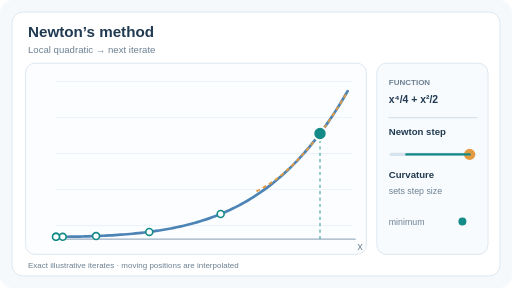
t = 0.00 s
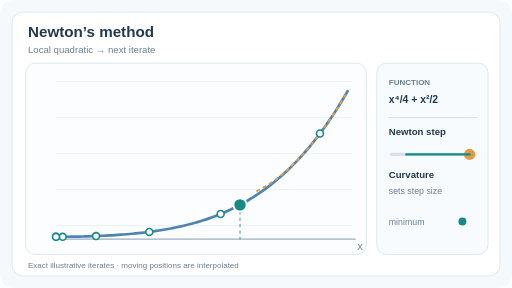
t = 1.61 s
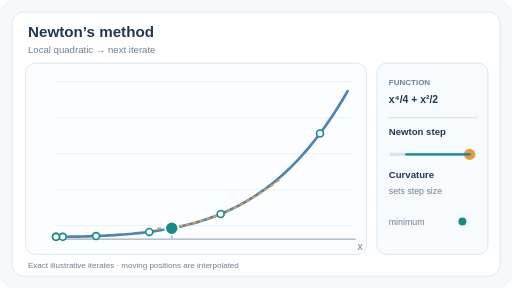
t = 3.37 s
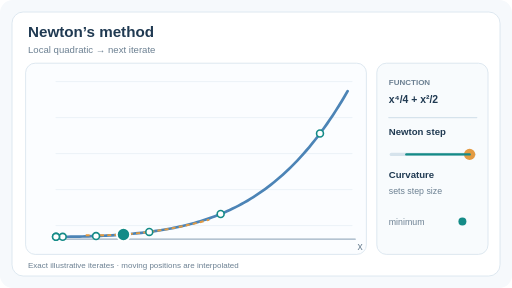
t = 4.97 s
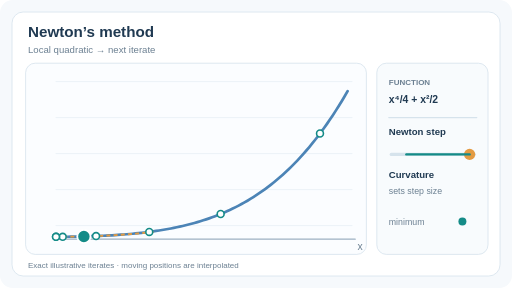
t = 6.73 s
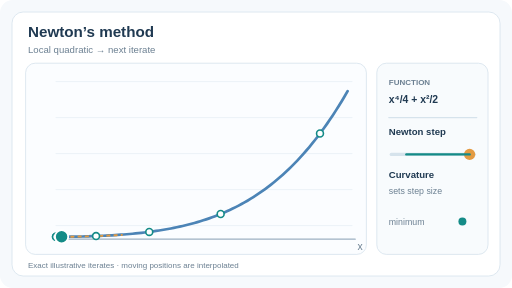
t = 8.33 s

The animated SVG that drew these frames (rendered in a browser with its animation timeline set to each time). Animation: 11 SMIL elements (animate=11); frames cover the first 8.33 s, repeats indefinitely.

<svg xmlns="http://www.w3.org/2000/svg" viewBox="0 0 640 360" role="img" aria-labelledby="ttl dsc"><title id="ttl">Newton method: curvature controls each update</title><desc id="dsc">The exact function is blue; amber local quadratic approximations and the teal iterate show successive Newton steps on a nonquadratic convex function. Illustrative exact arithmetic, not model measurements.</desc><rect width="640" height="360" rx="16" fill="#f6f9fc" /><rect x="15" y="15" width="610" height="330" rx="14" fill="white" stroke="#d6e3ec" /><g font-family="Arial,Helvetica,sans-serif"><text x="35.00" y="46.00" font-size="19" fill="#203a52" font-weight="700" text-anchor="start">Newton’s method</text><text x="35.00" y="66.00" font-size="12" fill="#6c8092" font-weight="400" text-anchor="start">Local quadratic → next iterate</text><rect x="32" y="79" width="426" height="239" rx="12" fill="#fbfdff" stroke="#d6e3ec" /><line x1="70.00" y1="102.00" x2="440.00" y2="102.00" stroke="#e8eff5" stroke-width="1" stroke-linecap="round" /><line x1="70.00" y1="147.00" x2="440.00" y2="147.00" stroke="#e8eff5" stroke-width="1" stroke-linecap="round" /><line x1="70.00" y1="192.00" x2="440.00" y2="192.00" stroke="#e8eff5" stroke-width="1" stroke-linecap="round" /><line x1="70.00" y1="237.00" x2="440.00" y2="237.00" stroke="#e8eff5" stroke-width="1" stroke-linecap="round" /><line x1="70.00" y1="282.00" x2="440.00" y2="282.00" stroke="#e8eff5" stroke-width="1" stroke-linecap="round" /><line x1="70.00" y1="299.00" x2="444.00" y2="299.00" stroke="#9db1c2" stroke-width="1.6" stroke-linecap="round" /><text x="447.00" y="312.00" font-size="13" fill="#6c8092" font-weight="400" text-anchor="start">x</text><path d="M70.00 296.00 L73.68 296.00 L77.36 295.98 L81.05 295.96 L84.73 295.92 L88.41 295.88 L92.09 295.83 L95.77 295.77 L99.45 295.69 L103.14 295.61 L106.82 295.52 L110.50 295.41 L114.18 295.29 L117.86 295.17 L121.55 295.02 L125.23 294.87 L128.91 294.70 L132.59 294.52 L136.27 294.33 L139.95 294.12 L143.64 293.89 L147.32 293.65 L151.00 293.39 L154.68 293.12 L158.36 292.82 L162.05 292.51 L165.73 292.18 L169.41 291.82 L173.09 291.45 L176.77 291.05 L180.45 290.62 L184.14 290.18 L187.82 289.70 L191.50 289.20 L195.18 288.68 L198.86 288.12 L202.55 287.53 L206.23 286.91 L209.91 286.26 L213.59 285.58 L217.27 284.86 L220.95 284.10 L224.64 283.31 L228.32 282.47 L232.00 281.60 L235.68 280.68 L239.36 279.72 L243.05 278.71 L246.73 277.66 L250.41 276.56 L254.09 275.40 L257.77 274.20 L261.45 272.94 L265.14 271.63 L268.82 270.26 L272.50 268.83 L276.18 267.34 L279.86 265.79 L283.55 264.17 L287.23 262.49 L290.91 260.74 L294.59 258.91 L298.27 257.02 L301.95 255.05 L305.64 253.00 L309.32 250.88 L313.00 248.67 L316.68 246.38 L320.36 244.00 L324.05 241.54 L327.73 238.98 L331.41 236.34 L335.09 233.60 L338.77 230.76 L342.45 227.82 L346.14 224.77 L349.82 221.63 L353.50 218.37 L357.18 215.01 L360.86 211.53 L364.55 207.94 L368.23 204.23 L371.91 200.40 L375.59 196.44 L379.27 192.36 L382.95 188.15 L386.64 183.81 L390.32 179.33 L394.00 174.71 L397.68 169.96 L401.36 165.06 L405.05 160.01 L408.73 154.81 L412.41 149.46 L416.09 143.95 L419.77 138.28 L423.45 132.46 L427.14 126.46 L430.82 120.29 L434.50 113.96" fill="none" stroke="#4c84b6" stroke-width="3.4" stroke-linecap="round" /><path d="M320.50 239.11 L323.09 237.83 L325.68 236.48 L328.27 235.05 L330.86 233.55 L333.45 231.98 L336.05 230.34 L338.64 228.62 L341.23 226.84 L343.82 224.98 L346.41 223.04 L349.00 221.04 L351.59 218.96 L354.18 216.82 L356.77 214.59 L359.36 212.30 L361.95 209.94 L364.55 207.50 L367.14 204.99 L369.73 202.41 L372.32 199.75 L374.91 197.03 L377.50 194.23 L380.09 191.36 L382.68 188.41 L385.27 185.40 L387.86 182.31 L390.45 179.15 L393.05 175.92 L395.64 172.62 L398.23 169.24 L400.82 165.79 L403.41 162.27 L406.00 158.68 L408.59 155.01 L411.18 151.27 L413.77 147.46 L416.36 143.58 L418.95 139.63 L421.55 135.60 L424.14 131.50 L426.73 127.33 L429.32 123.09 L431.91 118.77 L434.50 114.39" fill="none" stroke="#e39b42" stroke-width="2.4" stroke-dasharray="5 4" opacity="1"><animate attributeName="opacity" values="1;0;0;0;0;0;0" keyTimes="0.000000000;0.166666667;0.333333333;0.500000000;0.666666667;0.833333333;1.000000000" dur="12s" repeatCount="indefinite" calcMode="discrete" /></path><path d="M196.32 285.63 L199.84 285.44 L203.35 285.20 L206.86 284.90 L210.37 284.54 L213.88 284.13 L217.39 283.66 L220.90 283.13 L224.42 282.55 L227.93 281.91 L231.44 281.21 L234.95 280.45 L238.46 279.64 L241.97 278.77 L245.48 277.85 L249.00 276.87 L252.51 275.83 L256.02 274.73 L259.53 273.58 L263.04 272.37 L266.55 271.10 L270.06 269.78 L273.57 268.40 L277.09 266.97 L280.60 265.47 L284.11 263.92 L287.62 262.31 L291.13 260.65 L294.64 258.93 L298.15 257.15 L301.67 255.32 L305.18 253.43 L308.69 251.48 L312.20 249.47 L315.71 247.41 L319.22 245.29 L322.73 243.12 L326.25 240.89 L329.76 238.60 L333.27 236.25 L336.78 233.85 L340.29 231.39 L343.80 228.87 L347.31 226.30 L350.82 223.67" fill="none" stroke="#e39b42" stroke-width="2.4" stroke-dasharray="5 4" opacity="0"><animate attributeName="opacity" values="0;1;0;0;0;0;0" keyTimes="0.000000000;0.166666667;0.333333333;0.500000000;0.666666667;0.833333333;1.000000000" dur="12s" repeatCount="indefinite" calcMode="discrete" /></path><path d="M107.08 294.01 L110.59 294.09 L114.10 294.14 L117.61 294.17 L121.12 294.18 L124.63 294.16 L128.15 294.11 L131.66 294.05 L135.17 293.95 L138.68 293.84 L142.19 293.70 L145.70 293.54 L149.21 293.35 L152.73 293.14 L156.24 292.90 L159.75 292.64 L163.26 292.36 L166.77 292.05 L170.28 291.72 L173.79 291.36 L177.31 290.98 L180.82 290.58 L184.33 290.15 L187.84 289.70 L191.35 289.22 L194.86 288.72 L198.37 288.20 L201.88 287.65 L205.40 287.08 L208.91 286.48 L212.42 285.86 L215.93 285.22 L219.44 284.55 L222.95 283.86 L226.46 283.14 L229.98 282.40 L233.49 281.64 L237.00 280.85 L240.51 280.04 L244.02 279.20 L247.53 278.34 L251.04 277.46 L254.56 276.55 L258.07 275.62 L261.58 274.66" fill="none" stroke="#e39b42" stroke-width="2.4" stroke-dasharray="5 4" opacity="0"><animate attributeName="opacity" values="0;0;1;0;0;0;0" keyTimes="0.000000000;0.166666667;0.333333333;0.500000000;0.666666667;0.833333333;1.000000000" dur="12s" repeatCount="indefinite" calcMode="discrete" /></path><path d="M70.00 295.85 L72.84 295.87 L75.69 295.88 L78.53 295.89 L81.37 295.88 L84.21 295.87 L87.06 295.85 L89.90 295.83 L92.74 295.79 L95.58 295.75 L98.43 295.70 L101.27 295.64 L104.11 295.58 L106.96 295.51 L109.80 295.43 L112.64 295.34 L115.48 295.25 L118.33 295.15 L121.17 295.04 L124.01 294.92 L126.85 294.80 L129.70 294.67 L132.54 294.53 L135.38 294.38 L138.23 294.23 L141.07 294.07 L143.91 293.90 L146.75 293.72 L149.60 293.54 L152.44 293.35 L155.28 293.15 L158.13 292.94 L160.97 292.73 L163.81 292.51 L166.65 292.28 L169.50 292.05 L172.34 291.80 L175.18 291.55 L178.02 291.29 L180.87 291.03 L183.71 290.75 L186.55 290.47 L189.40 290.18 L192.24 289.89 L195.08 289.59" fill="none" stroke="#e39b42" stroke-width="2.4" stroke-dasharray="5 4" opacity="0"><animate attributeName="opacity" values="0;0;0;1;0;0;0" keyTimes="0.000000000;0.166666667;0.333333333;0.500000000;0.666666667;0.833333333;1.000000000" dur="12s" repeatCount="indefinite" calcMode="discrete" /></path><path d="M70.00 296.00 L71.89 296.00 L73.79 295.99 L75.68 295.99 L77.58 295.98 L79.47 295.97 L81.37 295.96 L83.26 295.94 L85.16 295.92 L87.05 295.90 L88.95 295.87 L90.84 295.85 L92.74 295.82 L94.63 295.79 L96.53 295.75 L98.42 295.72 L100.32 295.68 L102.21 295.64 L104.10 295.59 L106.00 295.55 L107.89 295.50 L109.79 295.45 L111.68 295.39 L113.58 295.34 L115.47 295.28 L117.37 295.22 L119.26 295.15 L121.16 295.09 L123.05 295.02 L124.95 294.95 L126.84 294.87 L128.74 294.79 L130.63 294.72 L132.53 294.63 L134.42 294.55 L136.31 294.46 L138.21 294.37 L140.10 294.28 L142.00 294.19 L143.89 294.09 L145.79 293.99 L147.68 293.89 L149.58 293.79 L151.47 293.68 L153.37 293.57" fill="none" stroke="#e39b42" stroke-width="2.4" stroke-dasharray="5 4" opacity="0"><animate attributeName="opacity" values="0;0;0;0;1;0;0" keyTimes="0.000000000;0.166666667;0.333333333;0.500000000;0.666666667;0.833333333;1.000000000" dur="12s" repeatCount="indefinite" calcMode="discrete" /></path><path d="M70.00 296.00 L71.71 296.00 L73.41 296.00 L75.12 295.99 L76.82 295.98 L78.53 295.97 L80.23 295.96 L81.94 295.95 L83.65 295.94 L85.35 295.92 L87.06 295.90 L88.76 295.88 L90.47 295.85 L92.17 295.83 L93.88 295.80 L95.59 295.77 L97.29 295.74 L99.00 295.71 L100.70 295.67 L102.41 295.64 L104.11 295.60 L105.82 295.56 L107.53 295.51 L109.23 295.47 L110.94 295.42 L112.64 295.37 L114.35 295.32 L116.05 295.26 L117.76 295.21 L119.47 295.15 L121.17 295.09 L122.88 295.03 L124.58 294.97 L126.29 294.90 L127.99 294.83 L129.70 294.76 L131.41 294.69 L133.11 294.62 L134.82 294.54 L136.52 294.47 L138.23 294.39 L139.93 294.30 L141.64 294.22 L143.35 294.14 L145.05 294.05" fill="none" stroke="#e39b42" stroke-width="2.4" stroke-dasharray="5 4" opacity="0"><animate attributeName="opacity" values="0;0;0;0;0;1;0" keyTimes="0.000000000;0.166666667;0.333333333;0.500000000;0.666666667;0.833333333;1.000000000" dur="12s" repeatCount="indefinite" calcMode="discrete" /></path><circle cx="400.00" cy="166.89" r="4.3" fill="white" stroke="#148b87" stroke-width="2" /><circle cx="275.82" cy="267.49" r="4.3" fill="white" stroke="#148b87" stroke-width="2" /><circle cx="186.58" cy="289.87" r="4.3" fill="white" stroke="#148b87" stroke-width="2" /><circle cx="120.08" cy="295.08" r="4.3" fill="white" stroke="#148b87" stroke-width="2" /><circle cx="78.37" cy="295.98" r="4.3" fill="white" stroke="#148b87" stroke-width="2" /><circle cx="70.05" cy="296.00" r="4.3" fill="white" stroke="#148b87" stroke-width="2" /><circle cx="70.00" cy="296.00" r="4.3" fill="white" stroke="#148b87" stroke-width="2" /><line x1="400.00" x2="400.00" y1="166.89" y2="299" stroke="#148b87" stroke-width="1.8" stroke-dasharray="4 4" opacity=".6"><animate attributeName="x1" values="400.0000;397.5165;395.0330;392.5495;390.0660;387.5825;385.0990;382.6155;380.1320;377.6485;375.1649;372.6814;370.1979;367.7144;365.2309;362.7474;360.2639;357.7804;355.2969;352.8134;350.3299;347.8464;345.3629;342.8794;340.3959;337.9124;335.4289;332.9454;330.4619;327.9784;325.4948;323.0113;320.5278;318.0443;315.5608;313.0773;310.5938;308.1103;305.6268;303.1433;300.6598;298.1763;295.6928;293.2093;290.7258;288.2423;285.7588;283.2753;280.7918;278.3082;275.8247;274.0398;272.2549;270.4699;268.6850;266.9000;265.1151;263.3302;261.5452;259.7603;257.9754;256.1904;254.4055;252.6205;250.8356;249.0507;247.2657;245.4808;243.6958;241.9109;240.1260;238.3410;236.5561;234.7712;232.9862;231.2013;229.4163;227.6314;225.8465;224.0615;222.2766;220.4916;218.7067;216.9218;215.1368;213.3519;211.5670;209.7820;207.9971;206.2121;204.4272;202.6423;200.8573;199.0724;197.2874;195.5025;193.7176;191.9326;190.1477;188.3627;186.5778;185.2479;183.9179;182.5880;181.2581;179.9281;178.5982;177.2682;175.9383;174.6084;173.2784;171.9485;170.6185;169.2886;167.9587;166.6287;165.2988;163.9689;162.6389;161.3090;159.9790;158.6491;157.3192;155.9892;154.6593;153.3293;151.9994;150.6695;149.3395;148.0096;146.6796;145.3497;144.0198;142.6898;141.3599;140.0300;138.7000;137.3701;136.0401;134.7102;133.3803;132.0503;130.7204;129.3904;128.0605;126.7306;125.4006;124.0707;122.7408;121.4108;120.0809;119.2466;118.4123;117.5780;116.7438;115.9095;115.0752;114.2409;113.4067;112.5724;111.7381;110.9038;110.0696;109.2353;108.4010;107.5667;106.7325;105.8982;105.0639;104.2296;103.3953;102.5611;101.7268;100.8925;100.0582;99.2240;98.3897;97.5554;96.7211;95.8869;95.0526;94.2183;93.3840;92.5498;91.7155;90.8812;90.0469;89.2127;88.3784;87.5441;86.7098;85.8755;85.0413;84.2070;83.3727;82.5384;81.7042;80.8699;80.0356;79.2013;78.3671;78.2008;78.0344;77.8681;77.7018;77.5355;77.3692;77.2029;77.0366;76.8703;76.7040;76.5377;76.3713;76.2050;76.0387;75.8724;75.7061;75.5398;75.3735;75.2072;75.0409;74.8746;74.7083;74.5419;74.3756;74.2093;74.0430;73.8767;73.7104;73.5441;73.3778;73.2115;73.0452;72.8788;72.7125;72.5462;72.3799;72.2136;72.0473;71.8810;71.7147;71.5484;71.3821;71.2158;71.0494;70.8831;70.7168;70.5505;70.3842;70.2179;70.0516;70.0506;70.0495;70.0485;70.0475;70.0464;70.0454;70.0444;70.0433;70.0423;70.0413;70.0402;70.0392;70.0382;70.0371;70.0361;70.0351;70.0340;70.0330;70.0320;70.0310;70.0299;70.0289;70.0279;70.0268;70.0258;70.0248;70.0237;70.0227;70.0217;70.0206;70.0196;70.0186;70.0175;70.0165;70.0155;70.0144;70.0134;70.0124;70.0113;70.0103;70.0093;70.0083;70.0072;70.0062;70.0052;70.0041;70.0031;70.0021;70.0010;70.0000" keyTimes="0.000000000;0.003333333;0.006666667;0.010000000;0.013333333;0.016666667;0.020000000;0.023333333;0.026666667;0.030000000;0.033333333;0.036666667;0.040000000;0.043333333;0.046666667;0.050000000;0.053333333;0.056666667;0.060000000;0.063333333;0.066666667;0.070000000;0.073333333;0.076666667;0.080000000;0.083333333;0.086666667;0.090000000;0.093333333;0.096666667;0.100000000;0.103333333;0.106666667;0.110000000;0.113333333;0.116666667;0.120000000;0.123333333;0.126666667;0.130000000;0.133333333;0.136666667;0.140000000;0.143333333;0.146666667;0.150000000;0.153333333;0.156666667;0.160000000;0.163333333;0.166666667;0.170000000;0.173333333;0.176666667;0.180000000;0.183333333;0.186666667;0.190000000;0.193333333;0.196666667;0.200000000;0.203333333;0.206666667;0.210000000;0.213333333;0.216666667;0.220000000;0.223333333;0.226666667;0.230000000;0.233333333;0.236666667;0.240000000;0.243333333;0.246666667;0.250000000;0.253333333;0.256666667;0.260000000;0.263333333;0.266666667;0.270000000;0.273333333;0.276666667;0.280000000;0.283333333;0.286666667;0.290000000;0.293333333;0.296666667;0.300000000;0.303333333;0.306666667;0.310000000;0.313333333;0.316666667;0.320000000;0.323333333;0.326666667;0.330000000;0.333333333;0.336666667;0.340000000;0.343333333;0.346666667;0.350000000;0.353333333;0.356666667;0.360000000;0.363333333;0.366666667;0.370000000;0.373333333;0.376666667;0.380000000;0.383333333;0.386666667;0.390000000;0.393333333;0.396666667;0.400000000;0.403333333;0.406666667;0.410000000;0.413333333;0.416666667;0.420000000;0.423333333;0.426666667;0.430000000;0.433333333;0.436666667;0.440000000;0.443333333;0.446666667;0.450000000;0.453333333;0.456666667;0.460000000;0.463333333;0.466666667;0.470000000;0.473333333;0.476666667;0.480000000;0.483333333;0.486666667;0.490000000;0.493333333;0.496666667;0.500000000;0.503333333;0.506666667;0.510000000;0.513333333;0.516666667;0.520000000;0.523333333;0.526666667;0.530000000;0.533333333;0.536666667;0.540000000;0.543333333;0.546666667;0.550000000;0.553333333;0.556666667;0.560000000;0.563333333;0.566666667;0.570000000;0.573333333;0.576666667;0.580000000;0.583333333;0.586666667;0.590000000;0.593333333;0.596666667;0.600000000;0.603333333;0.606666667;0.610000000;0.613333333;0.616666667;0.620000000;0.623333333;0.626666667;0.630000000;0.633333333;0.636666667;0.640000000;0.643333333;0.646666667;0.650000000;0.653333333;0.656666667;0.660000000;0.663333333;0.666666667;0.670000000;0.673333333;0.676666667;0.680000000;0.683333333;0.686666667;0.690000000;0.693333333;0.696666667;0.700000000;0.703333333;0.706666667;0.710000000;0.713333333;0.716666667;0.720000000;0.723333333;0.726666667;0.730000000;0.733333333;0.736666667;0.740000000;0.743333333;0.746666667;0.750000000;0.753333333;0.756666667;0.760000000;0.763333333;0.766666667;0.770000000;0.773333333;0.776666667;0.780000000;0.783333333;0.786666667;0.790000000;0.793333333;0.796666667;0.800000000;0.803333333;0.806666667;0.810000000;0.813333333;0.816666667;0.820000000;0.823333333;0.826666667;0.830000000;0.833333333;0.836666667;0.840000000;0.843333333;0.846666667;0.850000000;0.853333333;0.856666667;0.860000000;0.863333333;0.866666667;0.870000000;0.873333333;0.876666667;0.880000000;0.883333333;0.886666667;0.890000000;0.893333333;0.896666667;0.900000000;0.903333333;0.906666667;0.910000000;0.913333333;0.916666667;0.920000000;0.923333333;0.926666667;0.930000000;0.933333333;0.936666667;0.940000000;0.943333333;0.946666667;0.950000000;0.953333333;0.956666667;0.960000000;0.963333333;0.966666667;0.970000000;0.973333333;0.976666667;0.980000000;0.983333333;0.986666667;0.990000000;0.993333333;0.996666667;1.000000000" dur="12s" repeatCount="indefinite" calcMode="linear" /><animate attributeName="x2" values="400.0000;397.5165;395.0330;392.5495;390.0660;387.5825;385.0990;382.6155;380.1320;377.6485;375.1649;372.6814;370.1979;367.7144;365.2309;362.7474;360.2639;357.7804;355.2969;352.8134;350.3299;347.8464;345.3629;342.8794;340.3959;337.9124;335.4289;332.9454;330.4619;327.9784;325.4948;323.0113;320.5278;318.0443;315.5608;313.0773;310.5938;308.1103;305.6268;303.1433;300.6598;298.1763;295.6928;293.2093;290.7258;288.2423;285.7588;283.2753;280.7918;278.3082;275.8247;274.0398;272.2549;270.4699;268.6850;266.9000;265.1151;263.3302;261.5452;259.7603;257.9754;256.1904;254.4055;252.6205;250.8356;249.0507;247.2657;245.4808;243.6958;241.9109;240.1260;238.3410;236.5561;234.7712;232.9862;231.2013;229.4163;227.6314;225.8465;224.0615;222.2766;220.4916;218.7067;216.9218;215.1368;213.3519;211.5670;209.7820;207.9971;206.2121;204.4272;202.6423;200.8573;199.0724;197.2874;195.5025;193.7176;191.9326;190.1477;188.3627;186.5778;185.2479;183.9179;182.5880;181.2581;179.9281;178.5982;177.2682;175.9383;174.6084;173.2784;171.9485;170.6185;169.2886;167.9587;166.6287;165.2988;163.9689;162.6389;161.3090;159.9790;158.6491;157.3192;155.9892;154.6593;153.3293;151.9994;150.6695;149.3395;148.0096;146.6796;145.3497;144.0198;142.6898;141.3599;140.0300;138.7000;137.3701;136.0401;134.7102;133.3803;132.0503;130.7204;129.3904;128.0605;126.7306;125.4006;124.0707;122.7408;121.4108;120.0809;119.2466;118.4123;117.5780;116.7438;115.9095;115.0752;114.2409;113.4067;112.5724;111.7381;110.9038;110.0696;109.2353;108.4010;107.5667;106.7325;105.8982;105.0639;104.2296;103.3953;102.5611;101.7268;100.8925;100.0582;99.2240;98.3897;97.5554;96.7211;95.8869;95.0526;94.2183;93.3840;92.5498;91.7155;90.8812;90.0469;89.2127;88.3784;87.5441;86.7098;85.8755;85.0413;84.2070;83.3727;82.5384;81.7042;80.8699;80.0356;79.2013;78.3671;78.2008;78.0344;77.8681;77.7018;77.5355;77.3692;77.2029;77.0366;76.8703;76.7040;76.5377;76.3713;76.2050;76.0387;75.8724;75.7061;75.5398;75.3735;75.2072;75.0409;74.8746;74.7083;74.5419;74.3756;74.2093;74.0430;73.8767;73.7104;73.5441;73.3778;73.2115;73.0452;72.8788;72.7125;72.5462;72.3799;72.2136;72.0473;71.8810;71.7147;71.5484;71.3821;71.2158;71.0494;70.8831;70.7168;70.5505;70.3842;70.2179;70.0516;70.0506;70.0495;70.0485;70.0475;70.0464;70.0454;70.0444;70.0433;70.0423;70.0413;70.0402;70.0392;70.0382;70.0371;70.0361;70.0351;70.0340;70.0330;70.0320;70.0310;70.0299;70.0289;70.0279;70.0268;70.0258;70.0248;70.0237;70.0227;70.0217;70.0206;70.0196;70.0186;70.0175;70.0165;70.0155;70.0144;70.0134;70.0124;70.0113;70.0103;70.0093;70.0083;70.0072;70.0062;70.0052;70.0041;70.0031;70.0021;70.0010;70.0000" keyTimes="0.000000000;0.003333333;0.006666667;0.010000000;0.013333333;0.016666667;0.020000000;0.023333333;0.026666667;0.030000000;0.033333333;0.036666667;0.040000000;0.043333333;0.046666667;0.050000000;0.053333333;0.056666667;0.060000000;0.063333333;0.066666667;0.070000000;0.073333333;0.076666667;0.080000000;0.083333333;0.086666667;0.090000000;0.093333333;0.096666667;0.100000000;0.103333333;0.106666667;0.110000000;0.113333333;0.116666667;0.120000000;0.123333333;0.126666667;0.130000000;0.133333333;0.136666667;0.140000000;0.143333333;0.146666667;0.150000000;0.153333333;0.156666667;0.160000000;0.163333333;0.166666667;0.170000000;0.173333333;0.176666667;0.180000000;0.183333333;0.186666667;0.190000000;0.193333333;0.196666667;0.200000000;0.203333333;0.206666667;0.210000000;0.213333333;0.216666667;0.220000000;0.223333333;0.226666667;0.230000000;0.233333333;0.236666667;0.240000000;0.243333333;0.246666667;0.250000000;0.253333333;0.256666667;0.260000000;0.263333333;0.266666667;0.270000000;0.273333333;0.276666667;0.280000000;0.283333333;0.286666667;0.290000000;0.293333333;0.296666667;0.300000000;0.303333333;0.306666667;0.310000000;0.313333333;0.316666667;0.320000000;0.323333333;0.326666667;0.330000000;0.333333333;0.336666667;0.340000000;0.343333333;0.346666667;0.350000000;0.353333333;0.356666667;0.360000000;0.363333333;0.366666667;0.370000000;0.373333333;0.376666667;0.380000000;0.383333333;0.386666667;0.390000000;0.393333333;0.396666667;0.400000000;0.403333333;0.406666667;0.410000000;0.413333333;0.416666667;0.420000000;0.423333333;0.426666667;0.430000000;0.433333333;0.436666667;0.440000000;0.443333333;0.446666667;0.450000000;0.453333333;0.456666667;0.460000000;0.463333333;0.466666667;0.470000000;0.473333333;0.476666667;0.480000000;0.483333333;0.486666667;0.490000000;0.493333333;0.496666667;0.500000000;0.503333333;0.506666667;0.510000000;0.513333333;0.516666667;0.520000000;0.523333333;0.526666667;0.530000000;0.533333333;0.536666667;0.540000000;0.543333333;0.546666667;0.550000000;0.553333333;0.556666667;0.560000000;0.563333333;0.566666667;0.570000000;0.573333333;0.576666667;0.580000000;0.583333333;0.586666667;0.590000000;0.593333333;0.596666667;0.600000000;0.603333333;0.606666667;0.610000000;0.613333333;0.616666667;0.620000000;0.623333333;0.626666667;0.630000000;0.633333333;0.636666667;0.640000000;0.643333333;0.646666667;0.650000000;0.653333333;0.656666667;0.660000000;0.663333333;0.666666667;0.670000000;0.673333333;0.676666667;0.680000000;0.683333333;0.686666667;0.690000000;0.693333333;0.696666667;0.700000000;0.703333333;0.706666667;0.710000000;0.713333333;0.716666667;0.720000000;0.723333333;0.726666667;0.730000000;0.733333333;0.736666667;0.740000000;0.743333333;0.746666667;0.750000000;0.753333333;0.756666667;0.760000000;0.763333333;0.766666667;0.770000000;0.773333333;0.776666667;0.780000000;0.783333333;0.786666667;0.790000000;0.793333333;0.796666667;0.800000000;0.803333333;0.806666667;0.810000000;0.813333333;0.816666667;0.820000000;0.823333333;0.826666667;0.830000000;0.833333333;0.836666667;0.840000000;0.843333333;0.846666667;0.850000000;0.853333333;0.856666667;0.860000000;0.863333333;0.866666667;0.870000000;0.873333333;0.876666667;0.880000000;0.883333333;0.886666667;0.890000000;0.893333333;0.896666667;0.900000000;0.903333333;0.906666667;0.910000000;0.913333333;0.916666667;0.920000000;0.923333333;0.926666667;0.930000000;0.933333333;0.936666667;0.940000000;0.943333333;0.946666667;0.950000000;0.953333333;0.956666667;0.960000000;0.963333333;0.966666667;0.970000000;0.973333333;0.976666667;0.980000000;0.983333333;0.986666667;0.990000000;0.993333333;0.996666667;1.000000000" dur="12s" repeatCount="indefinite" calcMode="linear" /><animate attributeName="y1" values="166.8882;170.1736;173.3935;176.5490;179.6409;182.6700;185.6374;188.5439;191.3904;194.1778;196.9070;199.5787;202.1940;204.7536;207.2583;209.7091;212.1068;214.4521;216.7460;218.9891;221.1824;223.3266;225.4225;227.4709;229.4726;231.4282;233.3387;235.2048;237.0271;238.8065;240.5437;242.2393;243.8942;245.5090;247.0845;248.6213;250.1201;251.5817;253.0066;254.3957;255.7494;257.0685;258.3537;259.6056;260.8247;262.0119;263.1675;264.2924;265.3870;266.4521;267.4881;268.2151;268.9276;269.6259;270.3101;270.9805;271.6373;272.2807;272.9108;273.5279;274.1322;274.7239;275.3032;275.8702;276.4252;276.9684;277.4999;278.0200;278.5287;279.0264;279.5132;279.9892;280.4547;280.9098;281.3547;281.7895;282.2145;282.6298;283.0356;283.4320;283.8192;284.1974;284.5667;284.9273;285.2793;285.6229;285.9582;286.2854;286.6047;286.9161;287.2199;287.5161;287.8049;288.0865;288.3610;288.6285;288.8891;289.1430;289.3904;289.6313;289.8658;290.0365;290.2038;290.3678;290.5284;290.6859;290.8401;290.9911;291.1391;291.2840;291.4258;291.5647;291.7007;291.8338;291.9641;292.0915;292.2162;292.3382;292.4575;292.5742;292.6883;292.7999;292.9089;293.0155;293.1196;293.2214;293.3208;293.4178;293.5126;293.6051;293.6954;293.7834;293.8694;293.9532;294.0349;294.1146;294.1922;294.2679;294.3416;294.4133;294.4831;294.5510;294.6171;294.6814;294.7438;294.8045;294.8634;294.9206;294.9761;295.0299;295.0821;295.1139;295.1452;295.1758;295.2058;295.2351;295.2638;295.2920;295.3195;295.3464;295.3727;295.3984;295.4235;295.4481;295.4720;295.4954;295.5182;295.5405;295.5621;295.5832;295.6038;295.6238;295.6432;295.6621;295.6805;295.6983;295.7156;295.7323;295.7485;295.7642;295.7794;295.7940;295.8081;295.8217;295.8348;295.8474;295.8594;295.8710;295.8820;295.8926;295.9026;295.9121;295.9212;295.9297;295.9378;295.9453;295.9524;295.9589;295.9650;295.9706;295.9757;295.9767;295.9776;295.9785;295.9794;295.9803;295.9812;295.9820;295.9828;295.9836;295.9844;295.9852;295.9859;295.9866;295.9873;295.9880;295.9887;295.9894;295.9900;295.9906;295.9912;295.9918;295.9923;295.9928;295.9934;295.9939;295.9943;295.9948;295.9952;295.9956;295.9960;295.9964;295.9968;295.9971;295.9974;295.9978;295.9980;295.9983;295.9985;295.9988;295.9990;295.9992;295.9993;295.9995;295.9996;295.9997;295.9998;295.9999;295.9999;296.0000;296.0000;296.0000;296.0000;296.0000;296.0000;296.0000;296.0000;296.0000;296.0000;296.0000;296.0000;296.0000;296.0000;296.0000;296.0000;296.0000;296.0000;296.0000;296.0000;296.0000;296.0000;296.0000;296.0000;296.0000;296.0000;296.0000;296.0000;296.0000;296.0000;296.0000;296.0000;296.0000;296.0000;296.0000;296.0000;296.0000;296.0000;296.0000;296.0000;296.0000;296.0000;296.0000;296.0000;296.0000;296.0000;296.0000;296.0000;296.0000;296.0000;296.0000;296.0000" keyTimes="0.000000000;0.003333333;0.006666667;0.010000000;0.013333333;0.016666667;0.020000000;0.023333333;0.026666667;0.030000000;0.033333333;0.036666667;0.040000000;0.043333333;0.046666667;0.050000000;0.053333333;0.056666667;0.060000000;0.063333333;0.066666667;0.070000000;0.073333333;0.076666667;0.080000000;0.083333333;0.086666667;0.090000000;0.093333333;0.096666667;0.100000000;0.103333333;0.106666667;0.110000000;0.113333333;0.116666667;0.120000000;0.123333333;0.126666667;0.130000000;0.133333333;0.136666667;0.140000000;0.143333333;0.146666667;0.150000000;0.153333333;0.156666667;0.160000000;0.163333333;0.166666667;0.170000000;0.173333333;0.176666667;0.180000000;0.183333333;0.186666667;0.190000000;0.193333333;0.196666667;0.200000000;0.203333333;0.206666667;0.210000000;0.213333333;0.216666667;0.220000000;0.223333333;0.226666667;0.230000000;0.233333333;0.236666667;0.240000000;0.243333333;0.246666667;0.250000000;0.253333333;0.256666667;0.260000000;0.263333333;0.266666667;0.270000000;0.273333333;0.276666667;0.280000000;0.283333333;0.286666667;0.290000000;0.293333333;0.296666667;0.300000000;0.303333333;0.306666667;0.310000000;0.313333333;0.316666667;0.320000000;0.323333333;0.326666667;0.330000000;0.333333333;0.336666667;0.340000000;0.343333333;0.346666667;0.350000000;0.353333333;0.356666667;0.360000000;0.363333333;0.366666667;0.370000000;0.373333333;0.376666667;0.380000000;0.383333333;0.386666667;0.390000000;0.393333333;0.396666667;0.400000000;0.403333333;0.406666667;0.410000000;0.413333333;0.416666667;0.420000000;0.423333333;0.426666667;0.430000000;0.433333333;0.436666667;0.440000000;0.443333333;0.446666667;0.450000000;0.453333333;0.456666667;0.460000000;0.463333333;0.466666667;0.470000000;0.473333333;0.476666667;0.480000000;0.483333333;0.486666667;0.490000000;0.493333333;0.496666667;0.500000000;0.503333333;0.506666667;0.510000000;0.513333333;0.516666667;0.520000000;0.523333333;0.526666667;0.530000000;0.533333333;0.536666667;0.540000000;0.543333333;0.546666667;0.550000000;0.553333333;0.556666667;0.560000000;0.563333333;0.566666667;0.570000000;0.573333333;0.576666667;0.580000000;0.583333333;0.586666667;0.590000000;0.593333333;0.596666667;0.600000000;0.603333333;0.606666667;0.610000000;0.613333333;0.616666667;0.620000000;0.623333333;0.626666667;0.630000000;0.633333333;0.636666667;0.640000000;0.643333333;0.646666667;0.650000000;0.653333333;0.656666667;0.660000000;0.663333333;0.666666667;0.670000000;0.673333333;0.676666667;0.680000000;0.683333333;0.686666667;0.690000000;0.693333333;0.696666667;0.700000000;0.703333333;0.706666667;0.710000000;0.713333333;0.716666667;0.720000000;0.723333333;0.726666667;0.730000000;0.733333333;0.736666667;0.740000000;0.743333333;0.746666667;0.750000000;0.753333333;0.756666667;0.760000000;0.763333333;0.766666667;0.770000000;0.773333333;0.776666667;0.780000000;0.783333333;0.786666667;0.790000000;0.793333333;0.796666667;0.800000000;0.803333333;0.806666667;0.810000000;0.813333333;0.816666667;0.820000000;0.823333333;0.826666667;0.830000000;0.833333333;0.836666667;0.840000000;0.843333333;0.846666667;0.850000000;0.853333333;0.856666667;0.860000000;0.863333333;0.866666667;0.870000000;0.873333333;0.876666667;0.880000000;0.883333333;0.886666667;0.890000000;0.893333333;0.896666667;0.900000000;0.903333333;0.906666667;0.910000000;0.913333333;0.916666667;0.920000000;0.923333333;0.926666667;0.930000000;0.933333333;0.936666667;0.940000000;0.943333333;0.946666667;0.950000000;0.953333333;0.956666667;0.960000000;0.963333333;0.966666667;0.970000000;0.973333333;0.976666667;0.980000000;0.983333333;0.986666667;0.990000000;0.993333333;0.996666667;1.000000000" dur="12s" repeatCount="indefinite" calcMode="linear" /></line><circle cx="400.00" cy="166.89" r="8.3" fill="#148b87" stroke="white" stroke-width="2.3"><animate attributeName="cx" values="400.0000;397.5165;395.0330;392.5495;390.0660;387.5825;385.0990;382.6155;380.1320;377.6485;375.1649;372.6814;370.1979;367.7144;365.2309;362.7474;360.2639;357.7804;355.2969;352.8134;350.3299;347.8464;345.3629;342.8794;340.3959;337.9124;335.4289;332.9454;330.4619;327.9784;325.4948;323.0113;320.5278;318.0443;315.5608;313.0773;310.5938;308.1103;305.6268;303.1433;300.6598;298.1763;295.6928;293.2093;290.7258;288.2423;285.7588;283.2753;280.7918;278.3082;275.8247;274.0398;272.2549;270.4699;268.6850;266.9000;265.1151;263.3302;261.5452;259.7603;257.9754;256.1904;254.4055;252.6205;250.8356;249.0507;247.2657;245.4808;243.6958;241.9109;240.1260;238.3410;236.5561;234.7712;232.9862;231.2013;229.4163;227.6314;225.8465;224.0615;222.2766;220.4916;218.7067;216.9218;215.1368;213.3519;211.5670;209.7820;207.9971;206.2121;204.4272;202.6423;200.8573;199.0724;197.2874;195.5025;193.7176;191.9326;190.1477;188.3627;186.5778;185.2479;183.9179;182.5880;181.2581;179.9281;178.5982;177.2682;175.9383;174.6084;173.2784;171.9485;170.6185;169.2886;167.9587;166.6287;165.2988;163.9689;162.6389;161.3090;159.9790;158.6491;157.3192;155.9892;154.6593;153.3293;151.9994;150.6695;149.3395;148.0096;146.6796;145.3497;144.0198;142.6898;141.3599;140.0300;138.7000;137.3701;136.0401;134.7102;133.3803;132.0503;130.7204;129.3904;128.0605;126.7306;125.4006;124.0707;122.7408;121.4108;120.0809;119.2466;118.4123;117.5780;116.7438;115.9095;115.0752;114.2409;113.4067;112.5724;111.7381;110.9038;110.0696;109.2353;108.4010;107.5667;106.7325;105.8982;105.0639;104.2296;103.3953;102.5611;101.7268;100.8925;100.0582;99.2240;98.3897;97.5554;96.7211;95.8869;95.0526;94.2183;93.3840;92.5498;91.7155;90.8812;90.0469;89.2127;88.3784;87.5441;86.7098;85.8755;85.0413;84.2070;83.3727;82.5384;81.7042;80.8699;80.0356;79.2013;78.3671;78.2008;78.0344;77.8681;77.7018;77.5355;77.3692;77.2029;77.0366;76.8703;76.7040;76.5377;76.3713;76.2050;76.0387;75.8724;75.7061;75.5398;75.3735;75.2072;75.0409;74.8746;74.7083;74.5419;74.3756;74.2093;74.0430;73.8767;73.7104;73.5441;73.3778;73.2115;73.0452;72.8788;72.7125;72.5462;72.3799;72.2136;72.0473;71.8810;71.7147;71.5484;71.3821;71.2158;71.0494;70.8831;70.7168;70.5505;70.3842;70.2179;70.0516;70.0506;70.0495;70.0485;70.0475;70.0464;70.0454;70.0444;70.0433;70.0423;70.0413;70.0402;70.0392;70.0382;70.0371;70.0361;70.0351;70.0340;70.0330;70.0320;70.0310;70.0299;70.0289;70.0279;70.0268;70.0258;70.0248;70.0237;70.0227;70.0217;70.0206;70.0196;70.0186;70.0175;70.0165;70.0155;70.0144;70.0134;70.0124;70.0113;70.0103;70.0093;70.0083;70.0072;70.0062;70.0052;70.0041;70.0031;70.0021;70.0010;70.0000" keyTimes="0.000000000;0.003333333;0.006666667;0.010000000;0.013333333;0.016666667;0.020000000;0.023333333;0.026666667;0.030000000;0.033333333;0.036666667;0.040000000;0.043333333;0.046666667;0.050000000;0.053333333;0.056666667;0.060000000;0.063333333;0.066666667;0.070000000;0.073333333;0.076666667;0.080000000;0.083333333;0.086666667;0.090000000;0.093333333;0.096666667;0.100000000;0.103333333;0.106666667;0.110000000;0.113333333;0.116666667;0.120000000;0.123333333;0.126666667;0.130000000;0.133333333;0.136666667;0.140000000;0.143333333;0.146666667;0.150000000;0.153333333;0.156666667;0.160000000;0.163333333;0.166666667;0.170000000;0.173333333;0.176666667;0.180000000;0.183333333;0.186666667;0.190000000;0.193333333;0.196666667;0.200000000;0.203333333;0.206666667;0.210000000;0.213333333;0.216666667;0.220000000;0.223333333;0.226666667;0.230000000;0.233333333;0.236666667;0.240000000;0.243333333;0.246666667;0.250000000;0.253333333;0.256666667;0.260000000;0.263333333;0.266666667;0.270000000;0.273333333;0.276666667;0.280000000;0.283333333;0.286666667;0.290000000;0.293333333;0.296666667;0.300000000;0.303333333;0.306666667;0.310000000;0.313333333;0.316666667;0.320000000;0.323333333;0.326666667;0.330000000;0.333333333;0.336666667;0.340000000;0.343333333;0.346666667;0.350000000;0.353333333;0.356666667;0.360000000;0.363333333;0.366666667;0.370000000;0.373333333;0.376666667;0.380000000;0.383333333;0.386666667;0.390000000;0.393333333;0.396666667;0.400000000;0.403333333;0.406666667;0.410000000;0.413333333;0.416666667;0.420000000;0.423333333;0.426666667;0.430000000;0.433333333;0.436666667;0.440000000;0.443333333;0.446666667;0.450000000;0.453333333;0.456666667;0.460000000;0.463333333;0.466666667;0.470000000;0.473333333;0.476666667;0.480000000;0.483333333;0.486666667;0.490000000;0.493333333;0.496666667;0.500000000;0.503333333;0.506666667;0.510000000;0.513333333;0.516666667;0.520000000;0.523333333;0.526666667;0.530000000;0.533333333;0.536666667;0.540000000;0.543333333;0.546666667;0.550000000;0.553333333;0.556666667;0.560000000;0.563333333;0.566666667;0.570000000;0.573333333;0.576666667;0.580000000;0.583333333;0.586666667;0.590000000;0.593333333;0.596666667;0.600000000;0.603333333;0.606666667;0.610000000;0.613333333;0.616666667;0.620000000;0.623333333;0.626666667;0.630000000;0.633333333;0.636666667;0.640000000;0.643333333;0.646666667;0.650000000;0.653333333;0.656666667;0.660000000;0.663333333;0.666666667;0.670000000;0.673333333;0.676666667;0.680000000;0.683333333;0.686666667;0.690000000;0.693333333;0.696666667;0.700000000;0.703333333;0.706666667;0.710000000;0.713333333;0.716666667;0.720000000;0.723333333;0.726666667;0.730000000;0.733333333;0.736666667;0.740000000;0.743333333;0.746666667;0.750000000;0.753333333;0.756666667;0.760000000;0.763333333;0.766666667;0.770000000;0.773333333;0.776666667;0.780000000;0.783333333;0.786666667;0.790000000;0.793333333;0.796666667;0.800000000;0.803333333;0.806666667;0.810000000;0.813333333;0.816666667;0.820000000;0.823333333;0.826666667;0.830000000;0.833333333;0.836666667;0.840000000;0.843333333;0.846666667;0.850000000;0.853333333;0.856666667;0.860000000;0.863333333;0.866666667;0.870000000;0.873333333;0.876666667;0.880000000;0.883333333;0.886666667;0.890000000;0.893333333;0.896666667;0.900000000;0.903333333;0.906666667;0.910000000;0.913333333;0.916666667;0.920000000;0.923333333;0.926666667;0.930000000;0.933333333;0.936666667;0.940000000;0.943333333;0.946666667;0.950000000;0.953333333;0.956666667;0.960000000;0.963333333;0.966666667;0.970000000;0.973333333;0.976666667;0.980000000;0.983333333;0.986666667;0.990000000;0.993333333;0.996666667;1.000000000" dur="12s" repeatCount="indefinite" calcMode="linear" /><animate attributeName="cy" values="166.8882;170.1736;173.3935;176.5490;179.6409;182.6700;185.6374;188.5439;191.3904;194.1778;196.9070;199.5787;202.1940;204.7536;207.2583;209.7091;212.1068;214.4521;216.7460;218.9891;221.1824;223.3266;225.4225;227.4709;229.4726;231.4282;233.3387;235.2048;237.0271;238.8065;240.5437;242.2393;243.8942;245.5090;247.0845;248.6213;250.1201;251.5817;253.0066;254.3957;255.7494;257.0685;258.3537;259.6056;260.8247;262.0119;263.1675;264.2924;265.3870;266.4521;267.4881;268.2151;268.9276;269.6259;270.3101;270.9805;271.6373;272.2807;272.9108;273.5279;274.1322;274.7239;275.3032;275.8702;276.4252;276.9684;277.4999;278.0200;278.5287;279.0264;279.5132;279.9892;280.4547;280.9098;281.3547;281.7895;282.2145;282.6298;283.0356;283.4320;283.8192;284.1974;284.5667;284.9273;285.2793;285.6229;285.9582;286.2854;286.6047;286.9161;287.2199;287.5161;287.8049;288.0865;288.3610;288.6285;288.8891;289.1430;289.3904;289.6313;289.8658;290.0365;290.2038;290.3678;290.5284;290.6859;290.8401;290.9911;291.1391;291.2840;291.4258;291.5647;291.7007;291.8338;291.9641;292.0915;292.2162;292.3382;292.4575;292.5742;292.6883;292.7999;292.9089;293.0155;293.1196;293.2214;293.3208;293.4178;293.5126;293.6051;293.6954;293.7834;293.8694;293.9532;294.0349;294.1146;294.1922;294.2679;294.3416;294.4133;294.4831;294.5510;294.6171;294.6814;294.7438;294.8045;294.8634;294.9206;294.9761;295.0299;295.0821;295.1139;295.1452;295.1758;295.2058;295.2351;295.2638;295.2920;295.3195;295.3464;295.3727;295.3984;295.4235;295.4481;295.4720;295.4954;295.5182;295.5405;295.5621;295.5832;295.6038;295.6238;295.6432;295.6621;295.6805;295.6983;295.7156;295.7323;295.7485;295.7642;295.7794;295.7940;295.8081;295.8217;295.8348;295.8474;295.8594;295.8710;295.8820;295.8926;295.9026;295.9121;295.9212;295.9297;295.9378;295.9453;295.9524;295.9589;295.9650;295.9706;295.9757;295.9767;295.9776;295.9785;295.9794;295.9803;295.9812;295.9820;295.9828;295.9836;295.9844;295.9852;295.9859;295.9866;295.9873;295.9880;295.9887;295.9894;295.9900;295.9906;295.9912;295.9918;295.9923;295.9928;295.9934;295.9939;295.9943;295.9948;295.9952;295.9956;295.9960;295.9964;295.9968;295.9971;295.9974;295.9978;295.9980;295.9983;295.9985;295.9988;295.9990;295.9992;295.9993;295.9995;295.9996;295.9997;295.9998;295.9999;295.9999;296.0000;296.0000;296.0000;296.0000;296.0000;296.0000;296.0000;296.0000;296.0000;296.0000;296.0000;296.0000;296.0000;296.0000;296.0000;296.0000;296.0000;296.0000;296.0000;296.0000;296.0000;296.0000;296.0000;296.0000;296.0000;296.0000;296.0000;296.0000;296.0000;296.0000;296.0000;296.0000;296.0000;296.0000;296.0000;296.0000;296.0000;296.0000;296.0000;296.0000;296.0000;296.0000;296.0000;296.0000;296.0000;296.0000;296.0000;296.0000;296.0000;296.0000;296.0000;296.0000" keyTimes="0.000000000;0.003333333;0.006666667;0.010000000;0.013333333;0.016666667;0.020000000;0.023333333;0.026666667;0.030000000;0.033333333;0.036666667;0.040000000;0.043333333;0.046666667;0.050000000;0.053333333;0.056666667;0.060000000;0.063333333;0.066666667;0.070000000;0.073333333;0.076666667;0.080000000;0.083333333;0.086666667;0.090000000;0.093333333;0.096666667;0.100000000;0.103333333;0.106666667;0.110000000;0.113333333;0.116666667;0.120000000;0.123333333;0.126666667;0.130000000;0.133333333;0.136666667;0.140000000;0.143333333;0.146666667;0.150000000;0.153333333;0.156666667;0.160000000;0.163333333;0.166666667;0.170000000;0.173333333;0.176666667;0.180000000;0.183333333;0.186666667;0.190000000;0.193333333;0.196666667;0.200000000;0.203333333;0.206666667;0.210000000;0.213333333;0.216666667;0.220000000;0.223333333;0.226666667;0.230000000;0.233333333;0.236666667;0.240000000;0.243333333;0.246666667;0.250000000;0.253333333;0.256666667;0.260000000;0.263333333;0.266666667;0.270000000;0.273333333;0.276666667;0.280000000;0.283333333;0.286666667;0.290000000;0.293333333;0.296666667;0.300000000;0.303333333;0.306666667;0.310000000;0.313333333;0.316666667;0.320000000;0.323333333;0.326666667;0.330000000;0.333333333;0.336666667;0.340000000;0.343333333;0.346666667;0.350000000;0.353333333;0.356666667;0.360000000;0.363333333;0.366666667;0.370000000;0.373333333;0.376666667;0.380000000;0.383333333;0.386666667;0.390000000;0.393333333;0.396666667;0.400000000;0.403333333;0.406666667;0.410000000;0.413333333;0.416666667;0.420000000;0.423333333;0.426666667;0.430000000;0.433333333;0.436666667;0.440000000;0.443333333;0.446666667;0.450000000;0.453333333;0.456666667;0.460000000;0.463333333;0.466666667;0.470000000;0.473333333;0.476666667;0.480000000;0.483333333;0.486666667;0.490000000;0.493333333;0.496666667;0.500000000;0.503333333;0.506666667;0.510000000;0.513333333;0.516666667;0.520000000;0.523333333;0.526666667;0.530000000;0.533333333;0.536666667;0.540000000;0.543333333;0.546666667;0.550000000;0.553333333;0.556666667;0.560000000;0.563333333;0.566666667;0.570000000;0.573333333;0.576666667;0.580000000;0.583333333;0.586666667;0.590000000;0.593333333;0.596666667;0.600000000;0.603333333;0.606666667;0.610000000;0.613333333;0.616666667;0.620000000;0.623333333;0.626666667;0.630000000;0.633333333;0.636666667;0.640000000;0.643333333;0.646666667;0.650000000;0.653333333;0.656666667;0.660000000;0.663333333;0.666666667;0.670000000;0.673333333;0.676666667;0.680000000;0.683333333;0.686666667;0.690000000;0.693333333;0.696666667;0.700000000;0.703333333;0.706666667;0.710000000;0.713333333;0.716666667;0.720000000;0.723333333;0.726666667;0.730000000;0.733333333;0.736666667;0.740000000;0.743333333;0.746666667;0.750000000;0.753333333;0.756666667;0.760000000;0.763333333;0.766666667;0.770000000;0.773333333;0.776666667;0.780000000;0.783333333;0.786666667;0.790000000;0.793333333;0.796666667;0.800000000;0.803333333;0.806666667;0.810000000;0.813333333;0.816666667;0.820000000;0.823333333;0.826666667;0.830000000;0.833333333;0.836666667;0.840000000;0.843333333;0.846666667;0.850000000;0.853333333;0.856666667;0.860000000;0.863333333;0.866666667;0.870000000;0.873333333;0.876666667;0.880000000;0.883333333;0.886666667;0.890000000;0.893333333;0.896666667;0.900000000;0.903333333;0.906666667;0.910000000;0.913333333;0.916666667;0.920000000;0.923333333;0.926666667;0.930000000;0.933333333;0.936666667;0.940000000;0.943333333;0.946666667;0.950000000;0.953333333;0.956666667;0.960000000;0.963333333;0.966666667;0.970000000;0.973333333;0.976666667;0.980000000;0.983333333;0.986666667;0.990000000;0.993333333;0.996666667;1.000000000" dur="12s" repeatCount="indefinite" calcMode="linear" /></circle><rect x="471" y="79" width="139" height="239" rx="12" fill="#f8fbfd" stroke="#d6e3ec" /><text x="486.00" y="106.00" font-size="10" fill="#6c8092" font-weight="700" text-anchor="start">FUNCTION</text><text x="486.00" y="129.00" font-size="13" fill="#203a52" font-weight="700" text-anchor="start">x⁴/4 + x²/2</text><line x1="486.00" y1="147.00" x2="596.00" y2="147.00" stroke="#d6e3ec" stroke-width="1.5" stroke-linecap="round" /><text x="486.00" y="169.00" font-size="12" fill="#203a52" font-weight="700" text-anchor="start">Newton step</text><path d="M489 193 L593 193" fill="none" stroke="#d6e3ec" stroke-width="4" stroke-linecap="round" /><circle cx="587" cy="193" r="7" fill="#e39b42" /><path d="M587 193L508 193" stroke="#148b87" stroke-width="3" stroke-linecap="round" /><text x="486.00" y="222.00" font-size="12" fill="#203a52" font-weight="700" text-anchor="start">Curvature</text><text x="486.00" y="243.00" font-size="11" fill="#6c8092" font-weight="400" text-anchor="start">sets step size</text><text x="486.00" y="281.00" font-size="11" fill="#6c8092" font-weight="400" text-anchor="start">minimum</text><circle cx="578" cy="277" r="5" fill="#148b87" /><text x="35.00" y="335.00" font-size="10" fill="#6c8092" font-weight="400" text-anchor="start">Exact illustrative iterates · moving positions are interpolated</text></g></svg>
